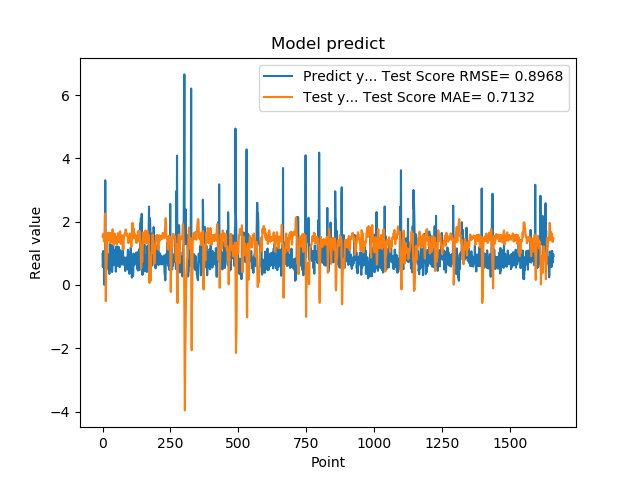

The data file committed next to this chart (first rows):
9.743152856830000763e-01, 1.541851061044875015e+00
5.654720067979999154e-01, 1.509425211178537563e+00
7.307389974590000614e-01, 1.530004252518819774e+00
1.074290990829999792e+00, 1.617629559826815999e+00
9.521890282630000035e-01, 1.481207896528975221e+00
9.879170060160000766e-01, 1.386399856334482372e+00
1.011654973029999960e+00, 1.393330720158234559e+00
0.000000000000000000e+00, 1.360616273232767126e+00
7.643579840659999736e-01, 2.053995744509052201e+00
7.788103222849999119e-01, 2.254415689807327983e+00
3.306220054629999794e+00, 1.528647677000904759e+00
1.055441975589999970e+00, 5.008635103047237580e-01
7.543110251430000801e-01, -5.126552622194818776e-01
7.915459871289999283e-01, 1.802297616605920971e-01
1.409499049189999909e+00, 4.312620106775395534e-01
8.875439763070001042e-01, 6.755853155357179896e-01
6.401469707490000660e-01, 1.015407660549720203e+00
5.082880258560000808e-01, 1.257491834747236581e+00
8.640019893649999450e-01, 1.460525979357585102e+00
5.725920200349999822e-01, 1.565427119245898835e+00
8.469420075419999971e-01, 1.624283382393943320e+00
9.181020259860001032e-01, 1.654386759942350515e+00
7.976629734039999420e-01, 1.514720890790221874e+00
9.608020186419998776e-01, 1.488187890325092466e+00
9.555831551549999192e-01, 1.470022683408301445e+00
3.470349907879999862e-01, 1.409544247988236743e+00
9.546210169789999256e-01, 1.582076070174853522e+00
1.293938040730000072e+00, 1.635783406168919596e+00
5.251880288119999962e-01, 1.319049511960334042e+00
4.773890078070000542e-01, 1.361722101805070473e+00
1.275226235389999907e+00, 1.637347012343625785e+00
8.723750114439999814e-01, 1.502558396341423741e+00
8.355640172959999390e-01, 1.345040552108319520e+00
7.321749925609999377e-01, 1.456375036419822688e+00
7.640249729160000225e-01, 1.524754823997170883e+00
4.072830080990000323e-01, 1.575556253355173908e+00
4.752210080619999610e-01, 1.648767635012021282e+00
8.781340122220000488e-01, 1.760369934824031146e+00
7.414129972460000717e-01, 1.679469469964917527e+00
1.258002042770000051e+00, 1.543684914329679136e+00
1.069700956339999953e+00, 1.384529633355416456e+00
7.274609804150000691e-01, 1.263195482259342972e+00
7.892770171170000459e-01, 1.424281003121452116e+00
6.237750053410000550e-01, 1.545997651048973687e+00
6.914690136910000007e-01, 1.571533932210479767e+00
8.557710051540000640e-01, 1.625015192376429995e+00
7.093830108640000187e-01, 1.536598131086903463e+00
1.014547944070000041e+00, 1.492718144857868134e+00
1.115731000900000103e+00, 1.476960866223248736e+00
4.182830154900000208e-01, 1.315132432544214192e+00
1.002280950550000105e+00, 1.434458810683403973e+00
1.218860983849999968e+00, 1.509192897521298038e+00
1.143296003339999922e+00, 1.293945081669833463e+00
6.528189778330000248e-01, 1.267925500358776381e+00
6.746559739110000731e-01, 1.377256331886359098e+00
6.009536385540000802e-01, 1.528541706737483574e+00
6.694570183749999348e-01, 1.615405901150878343e+00
6.538079977039999990e-01, 1.636857947127864810e+00
7.814120054240000224e-01, 1.566950694652527565e+00
1.206303954120000022e+00, 1.569959202547025034e+00
8.469259738919999725e-01, 1.438857254484942505e+00
... 1,599 more rows
